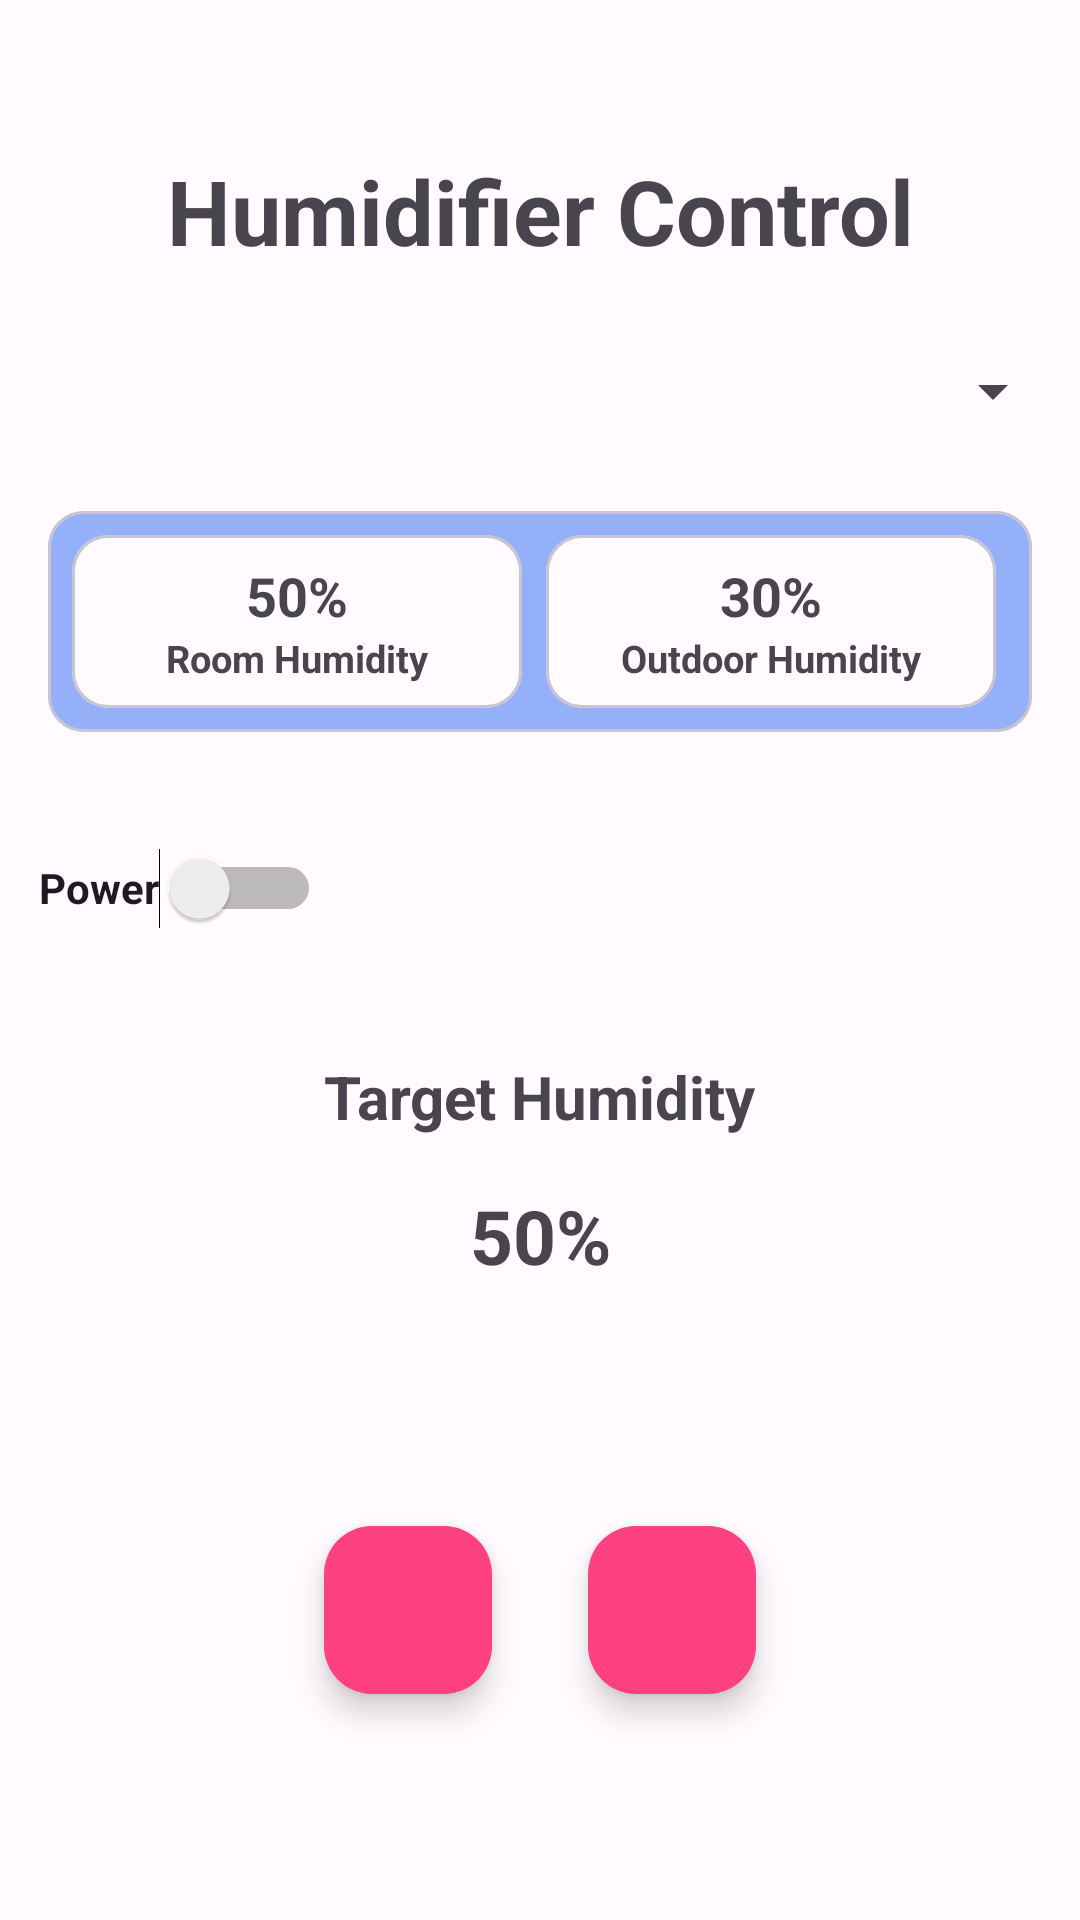

The Android layout XML behind this screen, and the referenced resources:
<!-- AndroidManifest.xml: application theme Theme.SSRIP -->
<!-- res/layout/activity_humidifier_control.xml -->
<?xml version="1.0" encoding="utf-8"?>
<androidx.constraintlayout.widget.ConstraintLayout xmlns:android="http://schemas.android.com/apk/res/android"
    xmlns:app="http://schemas.android.com/apk/res-auto"
    xmlns:tools="http://schemas.android.com/tools"
    android:id="@+id/main"
    android:layout_width="match_parent"
    android:layout_height="match_parent"
    android:background="@drawable/background_gradient"
    tools:context=".HumidifierControlActivity">
    <TextView
        android:id="@+id/textView4"
        android:layout_width="wrap_content"
        android:layout_height="wrap_content"
        android:layout_marginTop="50dp"
        android:text="Humidifier Control"
        android:textSize="30dp"
        android:textStyle="bold"
        app:layout_constraintEnd_toEndOf="parent"
        app:layout_constraintStart_toStartOf="parent"
        app:layout_constraintTop_toTopOf="parent" />

    <LinearLayout
        android:id="@+id/deviceSelectorLayout"
        android:layout_width="350dp"
        android:layout_height="wrap_content"
        android:layout_margin="16dp"
        android:orientation="horizontal"
        android:background="@color/background"
        app:layout_constraintEnd_toEndOf="parent"
        app:layout_constraintStart_toStartOf="parent"
        app:layout_constraintTop_toBottomOf="@+id/textView4">

        <Spinner
            android:id="@+id/deviceSelector"
            android:layout_width="0dp"
            android:layout_height="wrap_content"
            android:layout_weight="1"
            android:minHeight="48dp" />

    </LinearLayout>

    <com.google.android.material.card.MaterialCardView
        android:id="@+id/materialCardView"
        android:layout_width="0dp"
        android:layout_height="wrap_content"
        android:layout_marginStart="16dp"
        android:layout_marginTop="16dp"
        android:layout_marginEnd="16dp"
        app:layout_constraintEnd_toEndOf="parent"
        app:layout_constraintStart_toStartOf="parent"
        app:layout_constraintTop_toBottomOf="@+id/deviceSelectorLayout">

        <LinearLayout
            android:layout_width="match_parent"
            android:layout_height="wrap_content"
            android:background="#7B2160F3"
            android:padding="8dp">

            <com.google.android.material.card.MaterialCardView
                android:id="@+id/roomConditionsCard"
                android:layout_width="0dp"
                android:layout_height="wrap_content"
                android:layout_weight="1"
                android:layout_marginEnd="4dp">

                <LinearLayout
                    android:layout_width="match_parent"
                    android:layout_height="wrap_content"
                    android:orientation="vertical"
                    android:padding="8dp">

                    <TextView
                        android:id="@+id/roomHumValue"
                        android:layout_width="wrap_content"
                        android:layout_height="wrap_content"
                        android:layout_gravity="center"
                        android:text="50%"
                        android:textSize="18sp"
                        android:textStyle="bold" />

                    <TextView
                        android:id="@+id/roomHumidity"
                        android:layout_width="wrap_content"
                        android:layout_height="wrap_content"
                        android:layout_gravity="center"
                        android:text="Room Humidity"
                        android:textStyle="bold"
                        android:textSize="12.5sp" />

                </LinearLayout>
            </com.google.android.material.card.MaterialCardView>

            <com.google.android.material.card.MaterialCardView
                android:id="@+id/outdoorConditionsCard"
                android:layout_width="0dp"
                android:layout_height="wrap_content"
                android:layout_weight="1"
                android:layout_marginStart="4dp"
                android:layout_marginEnd="4dp">

                <LinearLayout
                    android:layout_width="match_parent"
                    android:layout_height="wrap_content"
                    android:orientation="vertical"
                    android:padding="8dp">

                    <TextView
                        android:id="@+id/outsideHumValue"
                        android:layout_width="wrap_content"
                        android:layout_height="wrap_content"
                        android:layout_gravity="center"
                        android:text="30%"
                        android:textSize="18sp"
                        android:textStyle="bold" />

                    <TextView
                        android:id="@+id/outdoorHumidity"
                        android:layout_width="wrap_content"
                        android:layout_height="wrap_content"
                        android:layout_gravity="center"
                        android:text="Outdoor Humidity"
                        android:textStyle="bold"
                        android:textSize="12.5sp" />

                </LinearLayout>
            </com.google.android.material.card.MaterialCardView>
        </LinearLayout>
    </com.google.android.material.card.MaterialCardView>

    <Switch
        android:id="@+id/switch3"
        android:layout_width="wrap_content"
        android:layout_height="wrap_content"
        android:layout_marginTop="28dp"
        android:minHeight="48dp"
        android:text="Power"
        android:textStyle="bold"
        app:layout_constraintEnd_toEndOf="parent"
        app:layout_constraintHorizontal_bias="0.049"
        app:layout_constraintStart_toStartOf="parent"
        app:layout_constraintTop_toBottomOf="@+id/materialCardView" />

    <TextView
        android:id="@+id/humidityLabel"
        android:layout_width="wrap_content"
        android:layout_height="wrap_content"
        android:layout_marginTop="32dp"
        android:text="Target Humidity"
        android:textStyle="bold"
        android:textSize="20dp"
        app:layout_constraintEnd_toEndOf="parent"
        app:layout_constraintStart_toStartOf="parent"
        app:layout_constraintTop_toBottomOf="@+id/switch3" />

    <TextView
        android:id="@+id/humidityValue"
        android:layout_width="wrap_content"
        android:layout_height="wrap_content"
        android:layout_marginTop="16dp"
        android:text="50%"
        android:textStyle="bold"
        android:textSize="25dp"
        app:layout_constraintEnd_toEndOf="parent"
        app:layout_constraintStart_toStartOf="parent"
        app:layout_constraintTop_toBottomOf="@+id/humidityLabel" />

    <com.google.android.material.floatingactionbutton.FloatingActionButton
        android:id="@+id/floatingActionButton2"
        android:layout_width="wrap_content"
        android:layout_height="wrap_content"
        android:layout_marginTop="80dp"
        android:layout_marginEnd="16dp"
        android:backgroundTint="@color/colorAccent"
        android:clickable="true"
        app:layout_constraintEnd_toStartOf="@+id/floatingActionButton3"
        app:layout_constraintHorizontal_chainStyle="packed"
        app:layout_constraintStart_toStartOf="parent"
        app:layout_constraintTop_toBottomOf="@+id/humidityValue"
        android:src="@drawable/baseline_arrow_drop_up_24" />

    <com.google.android.material.floatingactionbutton.FloatingActionButton
        android:id="@+id/floatingActionButton3"
        android:layout_width="wrap_content"
        android:layout_height="wrap_content"
        android:layout_marginStart="16dp"
        android:clickable="true"

        android:src="@drawable/baseline_arrow_drop_down_24"
        android:backgroundTint="@color/colorAccent"
        app:layout_constraintEnd_toEndOf="parent"
        app:layout_constraintStart_toEndOf="@+id/floatingActionButton2"
        app:layout_constraintTop_toTopOf="@+id/floatingActionButton2" />


</androidx.constraintlayout.widget.ConstraintLayout>
<!-- resources referenced by this layout -->
<resources>
  <color name="background">#FFFBFE</color>
  <color name="colorAccent">#FF4081</color>
  <!-- drawable background_gradient (drawable) -->
  <gradient xmlns:android="http://schemas.android.com/apk/res/android"
      android:angle="45"
      android:startColor="#1E3C72"
      android:endColor="#2A5298"
      android:type="linear" />
  <style name="Theme.SSRIP" parent="Base.Theme.SSRIP" />
  <style name="Base.Theme.SSRIP" parent="Theme.Material3.DayNight.NoActionBar">
          <item name="colorPrimary">@color/primary</item>
          <item name="colorOnPrimary">@color/on_primary</item>
          <item name="colorPrimaryContainer">@color/primary_container</item>
          <item name="colorOnPrimaryContainer">@color/on_primary_container</item>
          <item name="colorSecondary">@color/secondary</item>
          <item name="colorOnSecondary">@color/on_secondary</item>
          <item name="colorSecondaryContainer">@color/secondary_container</item>
          <item name="colorOnSecondaryContainer">@color/on_secondary_container</item>
          <item name="colorTertiary">@color/tertiary</item>
          <item name="colorOnTertiary">@color/on_tertiary</item>
          <item name="colorTertiaryContainer">@color/tertiary_container</item>
          <item name="colorOnTertiaryContainer">@color/on_tertiary_container</item>
          <item name="colorError">@color/error</item>
          <item name="colorOnError">@color/on_error</item>
          <item name="colorErrorContainer">@color/error_container</item>
          <item name="colorOnErrorContainer">@color/on_error_container</item>
          <item name="android:colorBackground">@color/background</item>
          <item name="colorOnBackground">@color/on_background</item>
          <item name="colorSurface">@color/surface</item>
          <item name="colorOnSurface">@color/on_surface</item>
          <item name="colorOutline">@color/outline</item>
          <item name="colorSurfaceVariant">@color/surface_variant</item>
          <item name="colorOnSurfaceVariant">@color/on_surface_variant</item>
      </style>
  <color name="primary">#6750A4</color>
  <color name="on_primary">#FFFFFF</color>
  <color name="primary_container">#EADDFF</color>
  <color name="on_primary_container">#21005D</color>
  <color name="secondary">#625B71</color>
  <color name="on_secondary">#FFFFFF</color>
  <color name="secondary_container">#E8DEF8</color>
  <color name="on_secondary_container">#1D192B</color>
  <color name="tertiary">#7D5260</color>
  <color name="on_tertiary">#FFFFFF</color>
  <color name="tertiary_container">#FFD8E4</color>
  <color name="on_tertiary_container">#31111D</color>
  <color name="error">#B3261E</color>
  <color name="on_error">#FFFFFF</color>
  <color name="error_container">#F9DEDC</color>
  <color name="on_error_container">#410E0B</color>
  <color name="on_background">#1C1B1F</color>
  <color name="surface">#FFFBFE</color>
  <color name="on_surface">#1C1B1F</color>
  <color name="outline">#79747E</color>
  <color name="surface_variant">#E7E0EC</color>
  <color name="on_surface_variant">#49454F</color>
</resources>
